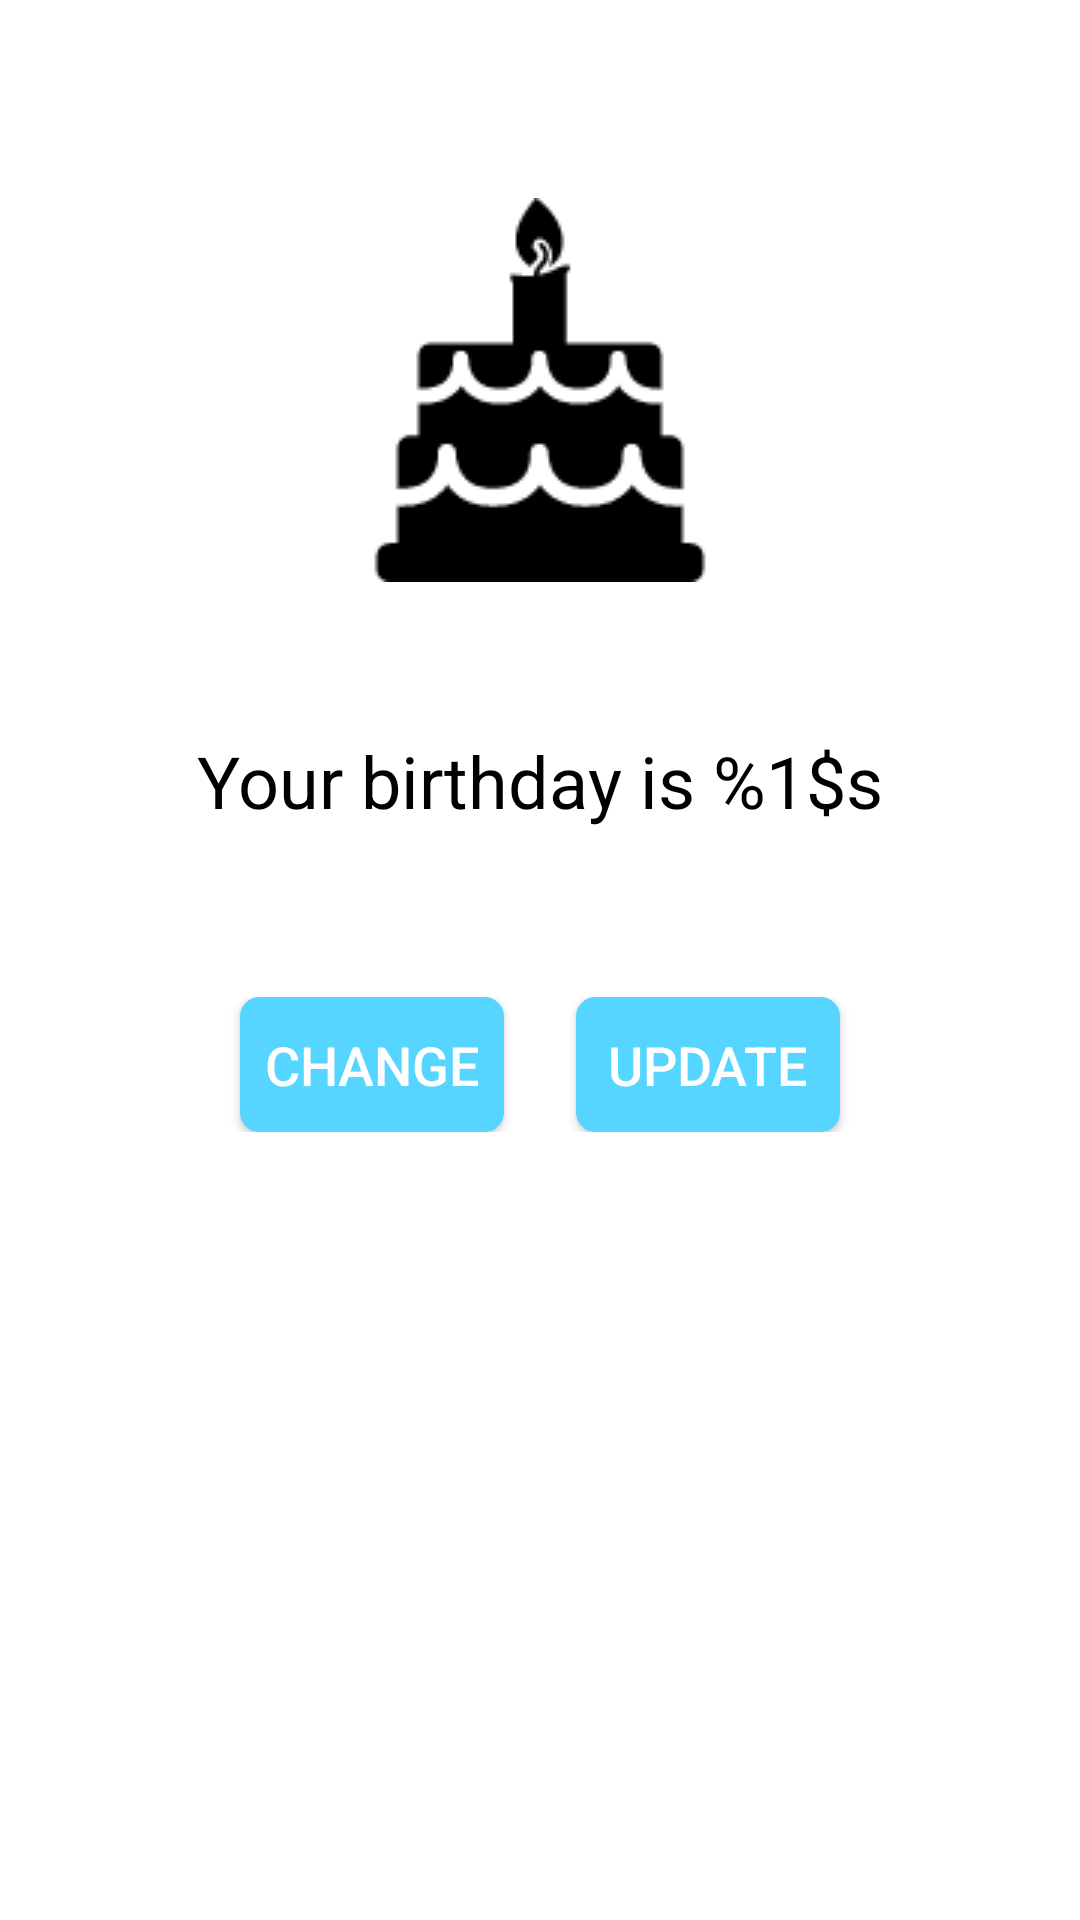

Write the Android layout XML for this screen, with the resource values it uses.
<!-- AndroidManifest.xml: application theme AppTheme -->
<!-- res/layout/update_birthday.xml -->
<?xml version="1.0" encoding="utf-8"?>
<LinearLayout xmlns:android="http://schemas.android.com/apk/res/android"
    android:orientation="vertical"
    android:layout_width="match_parent"
    android:layout_height="match_parent"
    android:paddingLeft="@dimen/activity_horizontal_margin"
    android:paddingRight="@dimen/activity_horizontal_margin"
    android:paddingTop="@dimen/activity_vertical_margin"
    android:paddingBottom="@dimen/activity_vertical_margin"
    android:gravity="center_horizontal"
    android:background="#ffffff">

    <ImageView
        android:layout_width="wrap_content"
        android:layout_height="wrap_content"
        android:src="@drawable/cake"
        android:layout_gravity="center_horizontal"
        android:layout_marginTop="@dimen/margin_large"/>

    <TextView
        android:id="@+id/birthday"
        android:layout_width="wrap_content"
        android:layout_height="wrap_content"
        android:text="@string/your_birthday"
        android:textColor="@android:color/black"
        android:layout_marginTop="@dimen/margin_large"
        android:layout_gravity="center_horizontal"
        android:textSize="24sp"/>

    <LinearLayout
        android:layout_width="match_parent"
        android:layout_height="wrap_content"
        android:orientation="horizontal"
        android:paddingTop="@dimen/activity_vertical_margin"
        android:gravity="center_horizontal"
        android:layout_marginTop="40dp"
        android:layout_marginLeft="12dp"
        android:layout_marginRight="12dp">

        <Button
            android:id="@+id/change_button"
            android:layout_width="wrap_content"
            android:layout_height="45dp"
            android:layout_marginLeft="12dp"
            android:layout_marginRight="12dp"
            android:text="@string/change"
            android:background="@drawable/btn_bg_blue"
            android:textColor="@color/white"
            android:textSize="18sp"/>

        <Button
            android:id="@+id/update_button"
            android:layout_width="wrap_content"
            android:layout_height="45dp"
            android:layout_marginLeft="12dp"
            android:layout_marginRight="12dp"
            android:text="@string/update"
            android:background="@drawable/btn_bg_blue"
            android:textColor="@color/white"
            android:textSize="18sp"/>
    </LinearLayout>

</LinearLayout>
<!-- resources referenced by this layout -->
<resources>
  <color name="white">#ffffff</color>
  <dimen name="activity_horizontal_margin">16dp</dimen>
  <dimen name="activity_vertical_margin">16dp</dimen>
  <dimen name="margin_large">50dp</dimen>
  <!-- drawable btn_bg_blue (drawable) -->
  <?xml version="1.0" encoding="utf-8"?>
  <shape xmlns:android="http://schemas.android.com/apk/res/android"
      android:shape="rectangle">
      <corners android:radius="6dp" />
  
      <stroke android:color="#55D5FF"
          android:width="1dp" />
  
      <gradient android:startColor="#55D5FF"
          android:endColor="#55D5FF"
          android:angle="90"/>
  </shape>
  <!-- drawable cake: png bitmap (drawable, 2702 bytes) -->
  <string name="change">Change</string>
  <string name="update">Update</string>
  <string name="your_birthday">Your birthday is %1$s</string>
  <style name="AppTheme" parent="Theme.AppCompat.Light.DarkActionBar">
          
          
          
      </style>
</resources>
